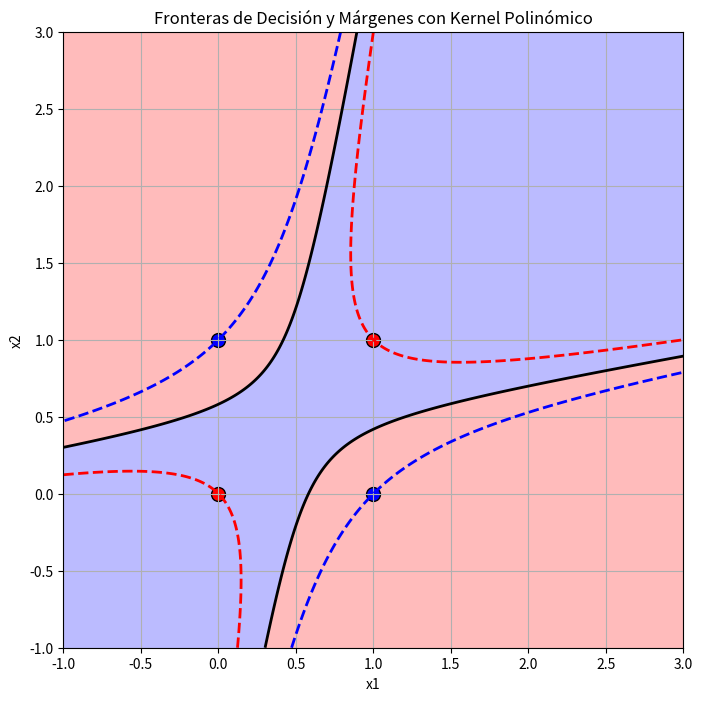

Source code (Python):

################## Resolver optimización
 
from scipy.optimize import minimize
import numpy as np

# Datos y etiquetas

x = np.array([[1, 1], [0, 0], [0, 1], [1, 0]])
labels = np.array([1, 1, -1, -1])

# Definición del kernel polinómico

def polynomial_kernel(x, y):

    return (np.dot(x, y) + 1) ** 2



# Construcción de la matriz kernel

kernel_matrix = np.zeros((4, 4))

for i in range(4):

    for j in range(4):

        kernel_matrix[i, j] = polynomial_kernel(x[i], x[j])



# Definir de nuevo las variables necesarias
n_samples = len(labels)  # Número de muestras

# Definir la función objetivo para la optimización dual de SVM
def objective(alphas):
    return 0.5 * np.sum([alphas[i] * alphas[j] * labels[i] * labels[j] * kernel_matrix[i, j] for i in range(n_samples) for j in range(n_samples)]) - np.sum(alphas)

# Restricción: \sum \alpha_i y_i = 0
def constraint_eq(alphas):
    return np.dot(alphas, labels)

# Restricción: \alpha_i >= 0
bounds = [(0, None) for _ in range(n_samples)]

# Punto inicial para la optimización
initial_alphas = np.zeros(n_samples)

# Resolver el problema de optimización
result = minimize(
    fun=objective,
    x0=initial_alphas,
    bounds=bounds,
    constraints={'type': 'eq', 'fun': constraint_eq},
    method='SLSQP'
)

# Extraer los valores de \alpha
optimal_alphas = result.x

print(optimal_alphas)




############## OBTENER LAS FRONTERAS y PLOTEAR

import matplotlib.pyplot as plt
from matplotlib.colors import ListedColormap


# Identificar las muestras de soporte: \alpha_i > 1e-5
support_vectors_indices = np.where(optimal_alphas > 1e-5)[0]
support_vectors = x[support_vectors_indices]
support_vector_labels = labels[support_vectors_indices]
support_vector_alphas = optimal_alphas[support_vectors_indices]

# Calcular el sesgo (bias): b = y_i - sum(alpha_j * y_j * K(x_j, x_i))
idx=1 # por ejemplo con x_1 
bias = labels[idx] - sum(optimal_alphas[j] * labels[j] * polynomial_kernel(x[j], x[idx]) for j in range(n_samples))

# Recalcular f(x) incluyendo el sesgo
def decision_function(sample):
    decision_value = 0
    for i in range(n_samples):
        decision_value += optimal_alphas[i] * labels[i] * polynomial_kernel(x[i], sample)
    return decision_value + bias


# Generar una cuadrícula para visualizar las fronteras de decisión
x_min, x_max = -1, 3
y_min, y_max = -1, 3
xx, yy = np.meshgrid(np.linspace(x_min, x_max, 500), np.linspace(y_min, y_max, 500))



# Calcular la función de decisión para cada punto en la cuadrícula
grid_points = np.c_[xx.ravel(), yy.ravel()]
decision_values = [decision_function(point) for point in grid_points]
decision_values = np.array(decision_values).reshape(xx.shape)

# Revisar nuevamente las fronteras de decisión
decision_values_corrected = [decision_function(point) for point in grid_points]
decision_values_corrected = np.array(decision_values_corrected).reshape(xx.shape)

# Dibujar nuevamente las fronteras de decisión
plt.figure(figsize=(8, 8))
plt.contourf(xx, yy, decision_values_corrected, levels=0, cmap=ListedColormap(['#FFAAAA', '#AAAAFF']), alpha=0.8)
plt.contour(xx, yy, decision_values_corrected, levels=[-1, 0, 1], colors=['blue', 'black', 'red'], linewidths=2, linestyles=['--', '-', '--'],labels="")

# Dibujar los puntos de entrenamiento
for i, sample in enumerate(x):
    plt.scatter(sample[0], sample[1], c='red' if labels[i] == 1 else 'blue', s=100, edgecolors='k')


# Configurar la gráfica
plt.title("Fronteras de Decisión y Márgenes con Kernel Polinómico")
plt.xlabel("x1")
plt.ylabel("x2")
plt.xlim(x_min, x_max)
plt.ylim(y_min, y_max)
plt.grid(True)
plt.show()


